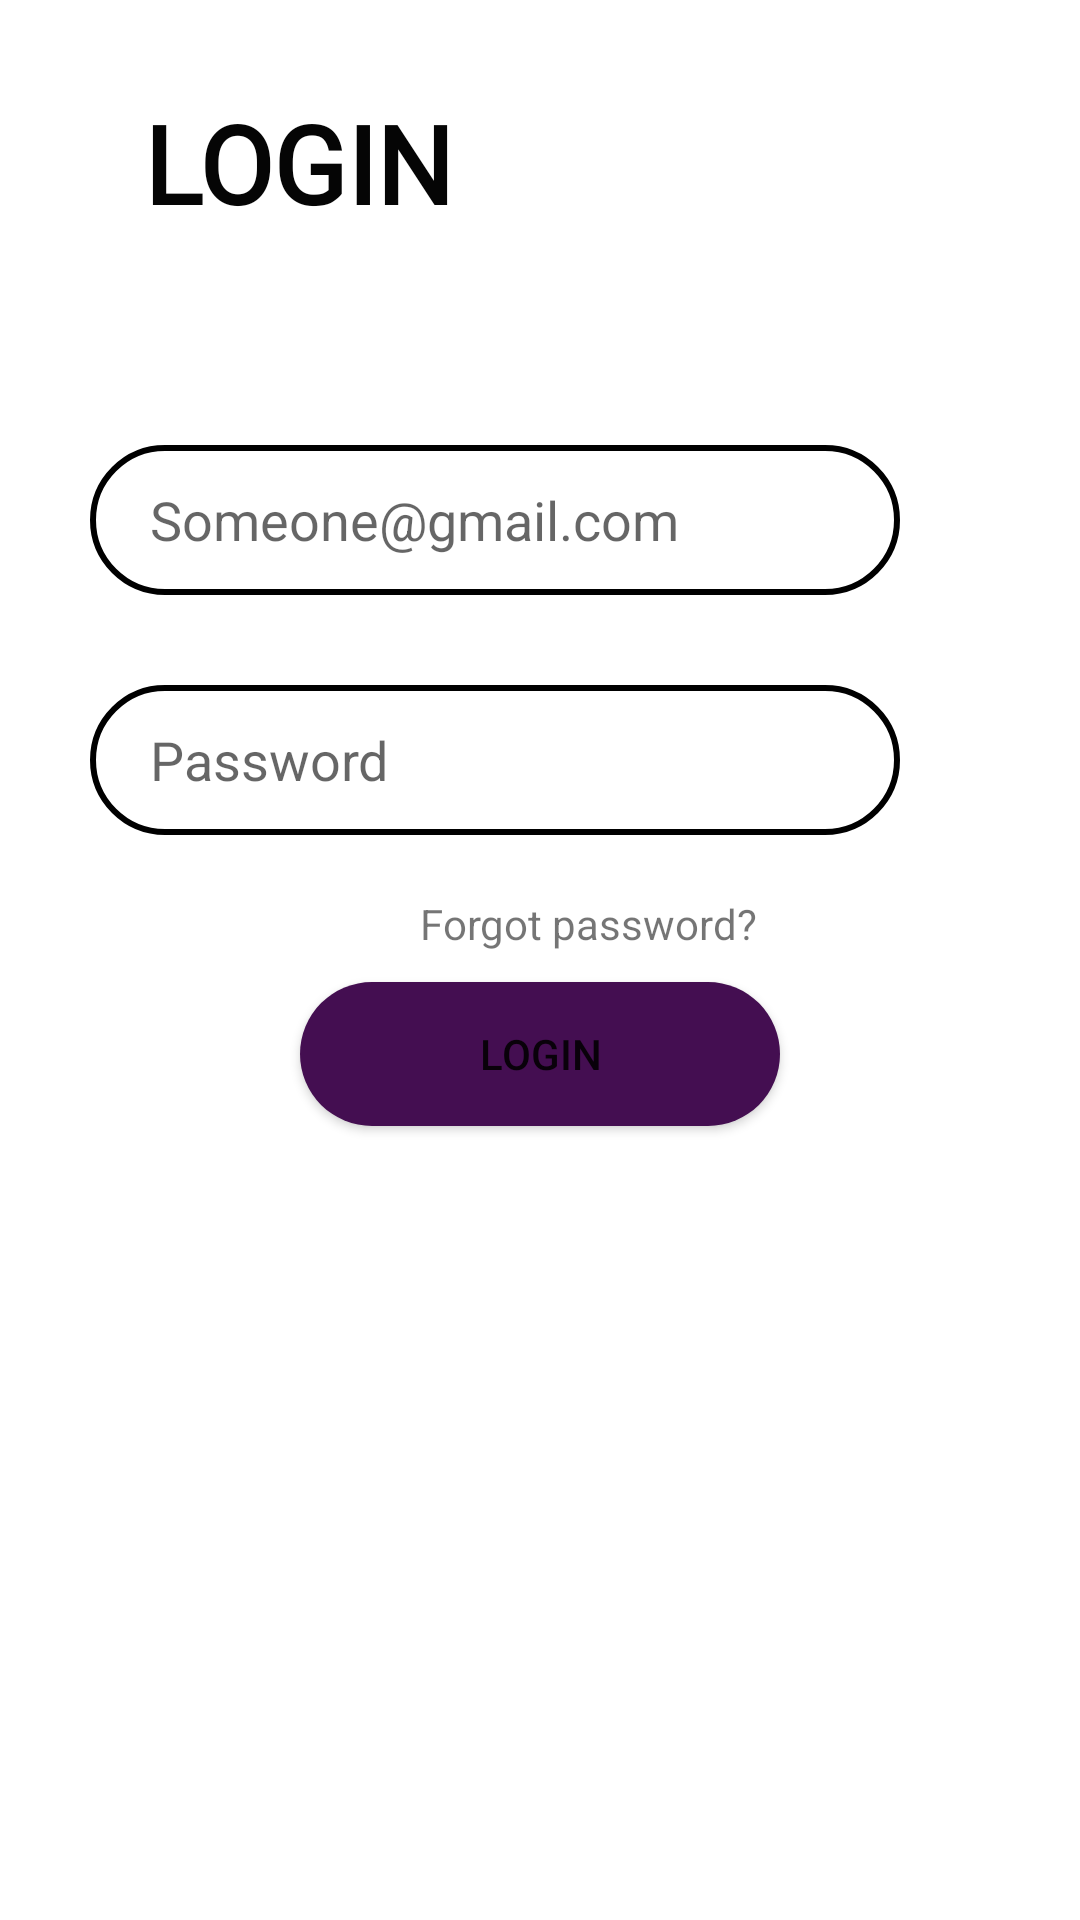

This screen was rendered from an Android layout file. Write that file and the resources it references.
<!-- AndroidManifest.xml: application theme Theme.PowerZone -->
<!-- res/layout/fragment_login.xml -->
<?xml version="1.0" encoding="utf-8"?>
<RelativeLayout xmlns:android="http://schemas.android.com/apk/res/android"
    xmlns:app="http://schemas.android.com/apk/res-auto"
    xmlns:tools="http://schemas.android.com/tools"
    android:layout_width="match_parent"
    android:layout_height="match_parent"
    tools:context=".loginFragment">


    <TextView
        android:id="@+id/tw2"
        android:layout_width="wrap_content"
        android:layout_height="wrap_content"
        android:layout_marginLeft="48dp"
        android:layout_marginTop="30dp"
        android:fontFamily="@font/advent_pro_bold"
        android:text="LOGIN"
        android:textColor="#050505"
        android:textSize="36dp"
        android:textStyle="bold" />

    <EditText
        android:id="@+id/lmail"
        android:layout_width="302dp"
        android:layout_height="50dp"
        android:layout_below="@id/tw2"
        android:layout_marginLeft="30dp"
        android:layout_marginTop="70dp"
        android:layout_marginRight="60dp"
        android:background="@drawable/shpe2"
        android:drawableEnd="@drawable/ic_baseline_alternate_email_24"
        android:hint="Someone@gmail.com"
        android:inputType="text"
        android:paddingStart="20dp"
        android:paddingRight="10dp" />

    <EditText
        android:id="@+id/lpassword"
        android:layout_width="302dp"
        android:layout_height="50dp"
        android:layout_below="@id/lmail"
        android:layout_marginLeft="30dp"
        android:layout_marginTop="30dp"
        android:layout_marginRight="60dp"
        android:background="@drawable/shpe2"
        android:drawableEnd="@drawable/ic_baseline_lock_24"
        android:hint="Password"
        android:inputType="textPassword"
        android:paddingStart="20dp"
        android:paddingRight="10dp" />




    <TextView
        android:id="@+id/tw1"
        android:layout_width="wrap_content"
        android:layout_height="wrap_content"
        android:layout_below="@id/lpassword"
        android:layout_marginLeft="140dp"
        android:layout_marginTop="20dp"
        android:text="Forgot password?" />

    <Button
        android:id="@+id/lb"
        android:layout_width="200dp"
        android:layout_height="wrap_content"
        android:layout_below="@id/tw1"
        android:layout_marginLeft="100dp"
        android:layout_marginTop="10dp"
        android:layout_marginRight="100dp"
        android:background="@drawable/buttonbg"
        android:backgroundTint="@color/purple_200"
        android:text="Login"
        app:backgroundTint="@null" />


</RelativeLayout>
<!-- resources referenced by this layout -->
<resources>
  <color name="purple_200">#440e51</color>
  <!-- drawable buttonbg (drawable) -->
  <?xml version="1.0" encoding="utf-8"?>
  <shape android:shape="rectangle"    android:color="@color/purple_200" xmlns:android="http://schemas.android.com/apk/res/android">
  <solid android:color="@color/purple_200"/>
      <corners android:radius="26dp"/>
  </shape>
  <!-- drawable shpe2 (drawable) -->
  <?xml version="1.0" encoding="utf-8"?>
  <shape xmlns:android="http://schemas.android.com/apk/res/android"
      android:shape="rectangle">
      <stroke
          android:width="2dp"
          android:color="@color/black" />
  
  
      <corners android:radius="50dp" />
  </shape>
  <style name="Theme.PowerZone" parent="Theme.MaterialComponents.DayNight.NoActionBar">
          
          <item name="colorPrimary">@color/purple_500</item>
          <item name="colorPrimaryVariant">@color/purple_700</item>
          <item name="colorOnPrimary">@color/white</item>
          
          <item name="colorSecondary">@color/teal_200</item>
          <item name="colorSecondaryVariant">@color/teal_700</item>
          <item name="colorOnSecondary">@color/black</item>
          
          <item name="android:statusBarColor" tools:targetApi="l">?attr/colorPrimaryVariant</item>
          
      </style>
  <color name="black">#FF000000</color>
  <color name="purple_500">#FF6200EE</color>
  <color name="purple_700">#FF3700B3</color>
  <color name="white">#FFFFFFFF</color>
  <color name="teal_200">#FF03DAC5</color>
  <color name="teal_700">#FF018786</color>
</resources>
